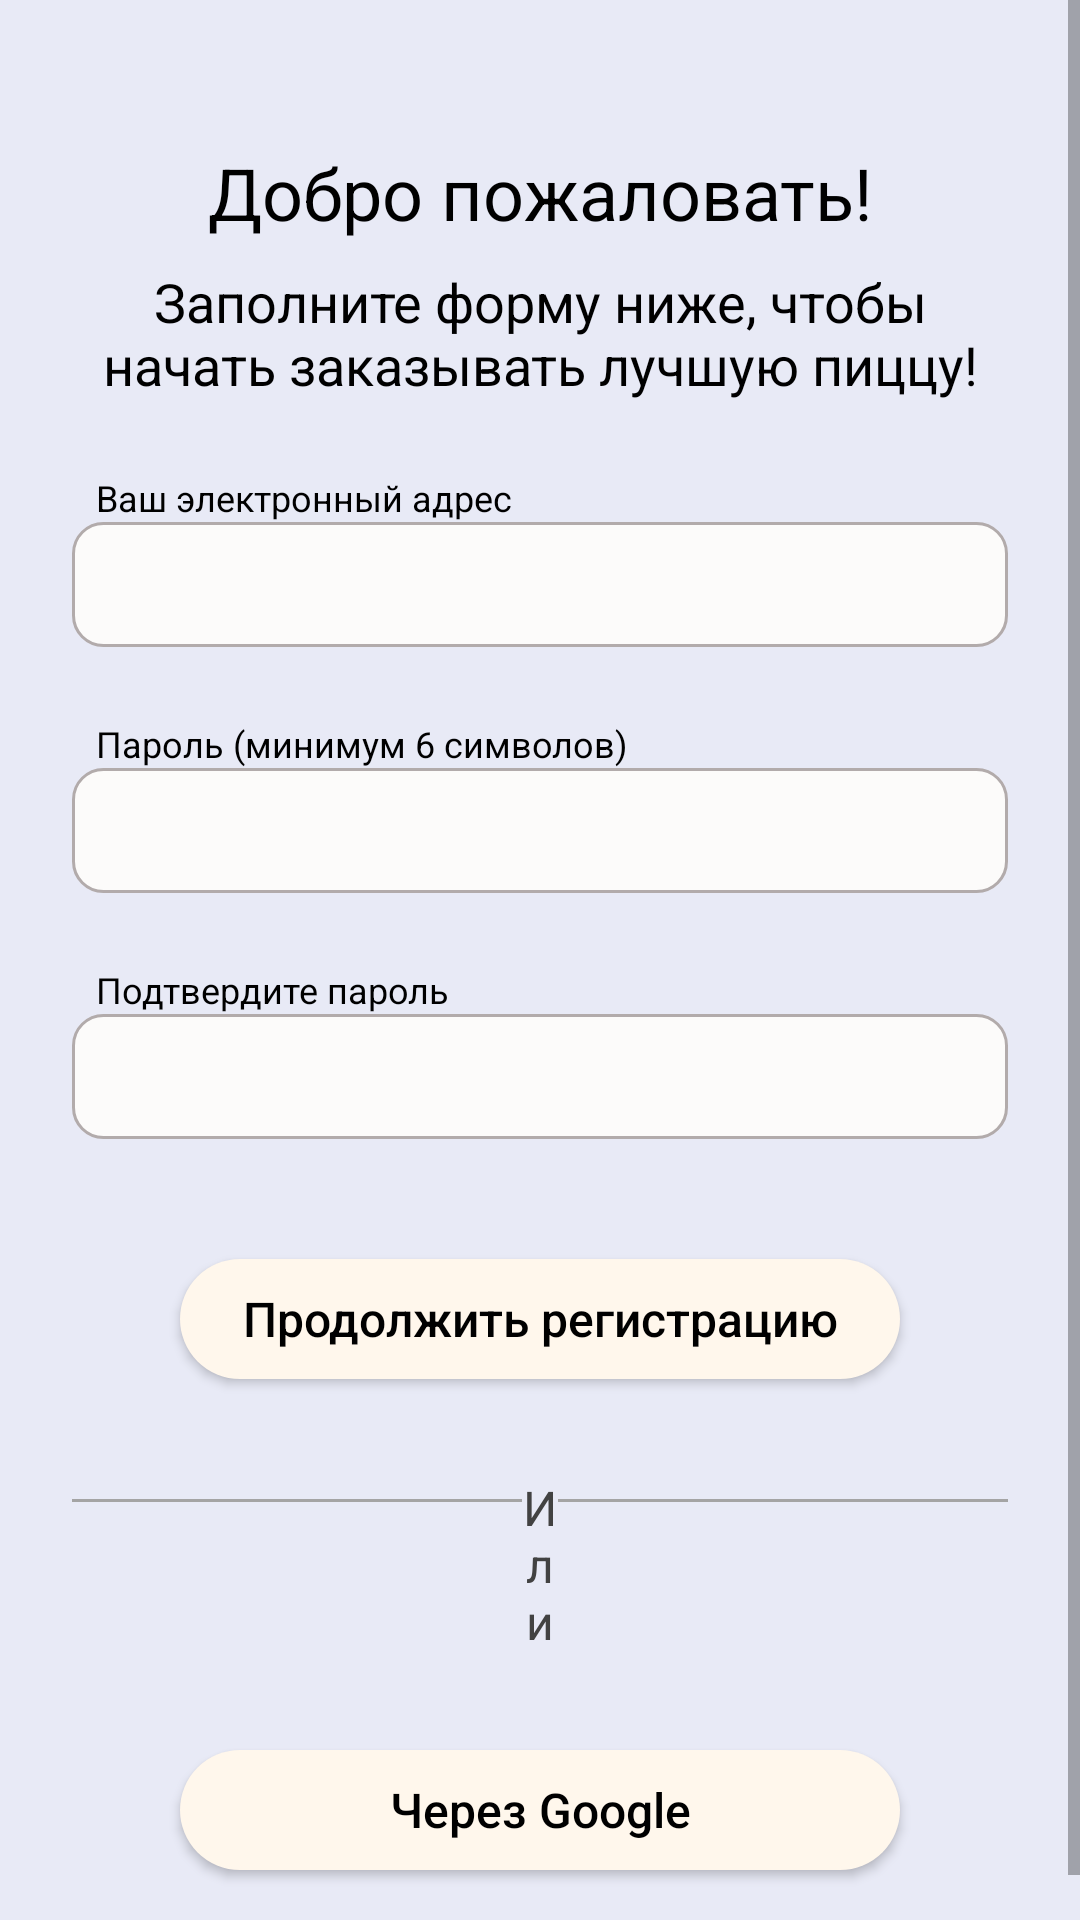

This screen was rendered from an Android layout file. Write that file and the resources it references.
<!-- AndroidManifest.xml: application theme Theme.PizzaDelivery -->
<!-- res/layout/fragment_reg.xml -->
<?xml version="1.0" encoding="utf-8"?>
<ScrollView xmlns:android="http://schemas.android.com/apk/res/android"
    xmlns:app="http://schemas.android.com/apk/res-auto"
    android:layout_width="match_parent"
    android:layout_height="match_parent">

    <androidx.constraintlayout.widget.ConstraintLayout
        android:layout_width="match_parent"
        android:layout_height="wrap_content">

    <androidx.constraintlayout.widget.Guideline
        android:id="@+id/guide_line_horizontal_top"
        android:layout_width="wrap_content"
        android:layout_height="wrap_content"
        android:orientation="horizontal"
        app:layout_constraintGuide_begin="@dimen/value_48_dp"
        app:layout_editor_absoluteX="@dimen/value_24_dp" />

    <androidx.constraintlayout.widget.Guideline
        android:id="@+id/guide_line_horizontal_bottom"
        android:layout_width="wrap_content"
        android:layout_height="wrap_content"
        android:orientation="horizontal"
        app:layout_constraintGuide_end="@dimen/value_24_dp"
        app:layout_editor_absoluteX="@dimen/value_24_dp" />

    <androidx.constraintlayout.widget.Guideline
        android:id="@+id/guide_line_vertical_right"
        android:layout_width="wrap_content"
        android:layout_height="wrap_content"
        android:orientation="vertical"
        app:layout_constraintGuide_end="@dimen/value_24_dp"
        app:layout_editor_absoluteY="@dimen/value_24_dp" />

    <androidx.constraintlayout.widget.Guideline
        android:id="@+id/guide_line_vertical_left"
        android:layout_width="wrap_content"
        android:layout_height="wrap_content"
        android:orientation="vertical"
        app:layout_constraintGuide_begin="@dimen/value_24_dp"
        app:layout_editor_absoluteY="@dimen/value_24_dp" />


    <TextView
        android:id="@+id/welcome"
        android:layout_width="@dimen/value_0_dp"
        android:layout_height="wrap_content"
        android:gravity="center"
        android:text="@string/welcome_reg"
        android:textColor="@color/black"
        app:layout_constraintEnd_toStartOf="@id/guide_line_vertical_right"
        app:layout_constraintStart_toStartOf="@id/guide_line_vertical_left"
        app:layout_constraintTop_toTopOf="@id/guide_line_horizontal_top" />

    <TextView
        android:id="@+id/textView"
        android:layout_width="@dimen/value_0_dp"
        android:layout_height="wrap_content"
        android:layout_marginTop="@dimen/value_8_dp"
        android:gravity="center"
        android:text="@string/complite_reg"
        android:textColor="@color/black"
        android:textSize="@dimen/value_18_sp"
        app:layout_constraintEnd_toStartOf="@id/guide_line_vertical_right"
        app:layout_constraintStart_toStartOf="@id/guide_line_vertical_left"
        app:layout_constraintTop_toBottomOf="@id/welcome" />

    <TextView
        android:id="@+id/your_email"
        android:layout_width="@dimen/value_0_dp"
        android:layout_height="wrap_content"
        android:layout_marginStart="@dimen/value_8_dp"
        android:layout_marginTop="@dimen/value_24_dp"
        android:text="@string/your_email"
        android:textColor="@color/black"
        android:textSize="@dimen/value_12_sp"
        app:layout_constraintBottom_toTopOf="@id/editText_email"
        app:layout_constraintEnd_toStartOf="@id/guide_line_vertical_right"
        app:layout_constraintStart_toStartOf="@id/guide_line_vertical_left"
        app:layout_constraintTop_toBottomOf="@id/textView" />

    <EditText
        android:id="@+id/editText_email"
        android:layout_width="@dimen/value_0_dp"
        android:layout_height="wrap_content"
        android:textSize="@dimen/value_16_sp"
        android:padding="@dimen/value_10_dp"
        android:background="@drawable/custom_edit_text"
        app:layout_constraintEnd_toStartOf="@id/guide_line_vertical_right"
        app:layout_constraintStart_toStartOf="@id/guide_line_vertical_left"
        app:layout_constraintTop_toBottomOf="@id/your_email" />

    <TextView
        android:id="@+id/your_password"
        android:layout_width="@dimen/value_0_dp"
        android:layout_height="wrap_content"
        android:layout_marginStart="@dimen/value_8_dp"
        android:layout_marginTop="@dimen/value_24_dp"
        android:text="@string/password_6_symbols"
        android:textColor="@color/black"
        android:textSize="@dimen/value_12_sp"
        app:layout_constraintBottom_toTopOf="@id/editText_password"
        app:layout_constraintEnd_toStartOf="@id/guide_line_vertical_right"
        app:layout_constraintStart_toStartOf="@id/guide_line_vertical_left"
        app:layout_constraintTop_toBottomOf="@id/editText_email" />

    <EditText
        android:id="@+id/editText_password"
        android:layout_width="@dimen/value_0_dp"
        android:layout_height="wrap_content"
        android:textSize="@dimen/value_16_sp"
        android:padding="@dimen/value_10_dp"
        android:background="@drawable/custom_edit_text"
        app:layout_constraintEnd_toStartOf="@id/guide_line_vertical_right"
        app:layout_constraintStart_toStartOf="@id/guide_line_vertical_left"
        app:layout_constraintTop_toBottomOf="@id/your_password" />

    <TextView
        android:id="@+id/confirm_password"
        android:layout_width="@dimen/value_0_dp"
        android:layout_height="wrap_content"
        android:layout_marginStart="@dimen/value_8_dp"
        android:layout_marginTop="@dimen/value_24_dp"
        android:text="@string/confirm_password"
        android:textColor="@color/black"
        android:textSize="@dimen/value_12_sp"
        app:layout_constraintBottom_toTopOf="@id/editText_confirm_password"
        app:layout_constraintEnd_toStartOf="@id/guide_line_vertical_right"
        app:layout_constraintStart_toStartOf="@id/guide_line_vertical_left"
        app:layout_constraintTop_toBottomOf="@id/editText_password" />

    <EditText
        android:id="@+id/editText_confirm_password"
        android:layout_width="@dimen/value_0_dp"
        android:layout_height="wrap_content"
        android:textSize="@dimen/value_16_sp"
        android:padding="@dimen/value_10_dp"
        android:background="@drawable/custom_edit_text"
        app:layout_constraintEnd_toStartOf="@id/guide_line_vertical_right"
        app:layout_constraintStart_toStartOf="@id/guide_line_vertical_left"
        app:layout_constraintTop_toBottomOf="@id/confirm_password" />

    <Button
        android:id="@+id/button2"
        android:layout_width="@dimen/value_240_dp"
        android:layout_height="@dimen/value_40_dp"
        android:layout_marginTop="@dimen/value_40_dp"
        android:background="@drawable/custom_default_button"
        android:text="@string/continue_reg"
        android:textAllCaps="false"
        android:textSize="@dimen/value_16_sp"
        app:layout_constraintEnd_toStartOf="@+id/guide_line_vertical_right"
        app:layout_constraintStart_toStartOf="@+id/guide_line_vertical_left"
        app:layout_constraintTop_toBottomOf="@+id/editText_confirm_password" />

    <View
        android:id="@+id/center_line_left"
        android:layout_width="150dp"
        android:layout_height="@dimen/value_1_dp"
        android:layout_marginTop="@dimen/value_40_dp"
        android:background="@color/light_gray_line_reg"
        app:layout_constraintEnd_toEndOf="@id/guide_line_vertical_right"
        app:layout_constraintHorizontal_bias="1.0"
        app:layout_constraintStart_toStartOf="@id/guide_line_vertical_left"
        app:layout_constraintTop_toBottomOf="@+id/button2" />

    <View
        android:id="@+id/center_line_right"
        android:layout_width="150dp"
        android:layout_height="@dimen/value_1_dp"
        android:layout_marginTop="@dimen/value_40_dp"
        android:background="@color/light_gray_line_reg"
        app:layout_constraintEnd_toEndOf="@id/guide_line_vertical_right"
        app:layout_constraintHorizontal_bias="0.0"
        app:layout_constraintStart_toStartOf="@id/guide_line_vertical_left"
        app:layout_constraintTop_toBottomOf="@+id/button2" />

    <TextView
        android:id="@+id/textView4"
        android:layout_width="@dimen/value_0_dp"
        android:layout_height="wrap_content"
        android:gravity="center_horizontal"
        android:layout_marginTop="@dimen/value_32_dp"
        android:text="@string/or"
        android:textColor="@color/light_gray_button_greeting"
        android:textSize="@dimen/value_16_sp"
        app:layout_constraintEnd_toStartOf="@+id/center_line_left"
        app:layout_constraintStart_toEndOf="@+id/center_line_right"
        app:layout_constraintTop_toBottomOf="@+id/button2"  />

        <Button
            android:layout_width="@dimen/value_240_dp"
            android:layout_height="@dimen/value_40_dp"
            android:layout_marginTop="@dimen/value_32_dp"
            android:layout_marginBottom="@dimen/value_32_dp"
            android:background="@drawable/custom_default_button"
            android:drawableStart="@drawable/icon_google"
            android:paddingStart="@dimen/value_50_dp"
            android:paddingEnd="@dimen/value_50_dp"
            android:text="@string/with_google"
            android:textAllCaps="false"
            android:textSize="@dimen/value_16_sp"
            app:layout_constraintBottom_toBottomOf="parent"
            app:layout_constraintEnd_toStartOf="@+id/guide_line_vertical_right"
            app:layout_constraintStart_toStartOf="@+id/guide_line_vertical_left"
            app:layout_constraintTop_toBottomOf="@+id/textView4" />



    </androidx.constraintlayout.widget.ConstraintLayout>

</ScrollView>
<!-- resources referenced by this layout -->
<resources>
  <color name="black">#FF000000</color>
  <color name="light_gray_button_greeting">#424242</color>
  <color name="light_gray_line_reg">#A4A4A4</color>
  <dimen name="value_0_dp">0dp</dimen>
  <dimen name="value_10_dp">10dp</dimen>
  <dimen name="value_12_sp">12sp</dimen>
  <dimen name="value_16_sp">16sp</dimen>
  <dimen name="value_18_sp">18sp</dimen>
  <dimen name="value_1_dp">1dp</dimen>
  <dimen name="value_240_dp">240dp</dimen>
  <dimen name="value_24_dp">24dp</dimen>
  <dimen name="value_32_dp">32dp</dimen>
  <dimen name="value_40_dp">40dp</dimen>
  <dimen name="value_48_dp">48dp</dimen>
  <dimen name="value_50_dp">50dp</dimen>
  <dimen name="value_8_dp">8dp</dimen>
  <!-- drawable custom_default_button (drawable) -->
  <?xml version="1.0" encoding="utf-8"?>
  <selector xmlns:android="http://schemas.android.com/apk/res/android">
  
      <item>
  
          <shape android:shape="rectangle">
  
              <solid android:color="@color/light_white_button_greeting"/>
              <corners android:radius="24dp"/>
  
          </shape>
  
      </item>
  
  </selector>
  <!-- drawable custom_edit_text (drawable) -->
  <?xml version="1.0" encoding="utf-8"?>
  <selector xmlns:android="http://schemas.android.com/apk/res/android">
  
      <item>
  
          <shape android:shape="rectangle">
  
              <solid android:color="@color/light_white_edit_text_reg"/>
              <stroke android:color="@color/light_white_edit_text_stroke_reg"
                  android:width="1dp"/>
              <corners android:radius="10dp"/>
  
          </shape>
  
      </item>
  
  </selector>
  <string name="complite_reg">Заполните форму ниже, чтобы начать заказывать лучшую пиццу!</string>
  <string name="confirm_password">Подтвердите пароль</string>
  <string name="continue_reg">Продолжить регистрацию</string>
  <string name="or">Или</string>
  <string name="password_6_symbols">Пароль (минимум 6 символов)</string>
  <string name="welcome_reg">Добро пожаловать!</string>
  <string name="with_google">Через Google</string>
  <string name="your_email">Ваш электронный адрес</string>
  <style name="Theme.PizzaDelivery" parent="Theme.AppCompat.Light.DarkActionBar">
  
          <item name="colorPrimary">@color/light_background</item>
          <item name="colorPrimaryDark">@color/light_background</item>
          <item name="colorAccent">@color/teal_200</item>
          <item name="titleTextColor">@color/black</item>
          <item name="android:textColor">@color/black</item>
          <item name="android:textSize">24sp</item>
          <item name="android:textAllCaps">false</item>
          <item name="android:windowBackground">@color/light_background</item>
      </style>
  <color name="light_white_button_greeting">#FFF7EC</color>
  <color name="light_white_edit_text_reg">#FCFBFA</color>
  <color name="light_white_edit_text_stroke_reg">#B2ABAB</color>
  <color name="light_background">#E8EAF6</color>
  <color name="teal_200">#FF03DAC5</color>
</resources>
